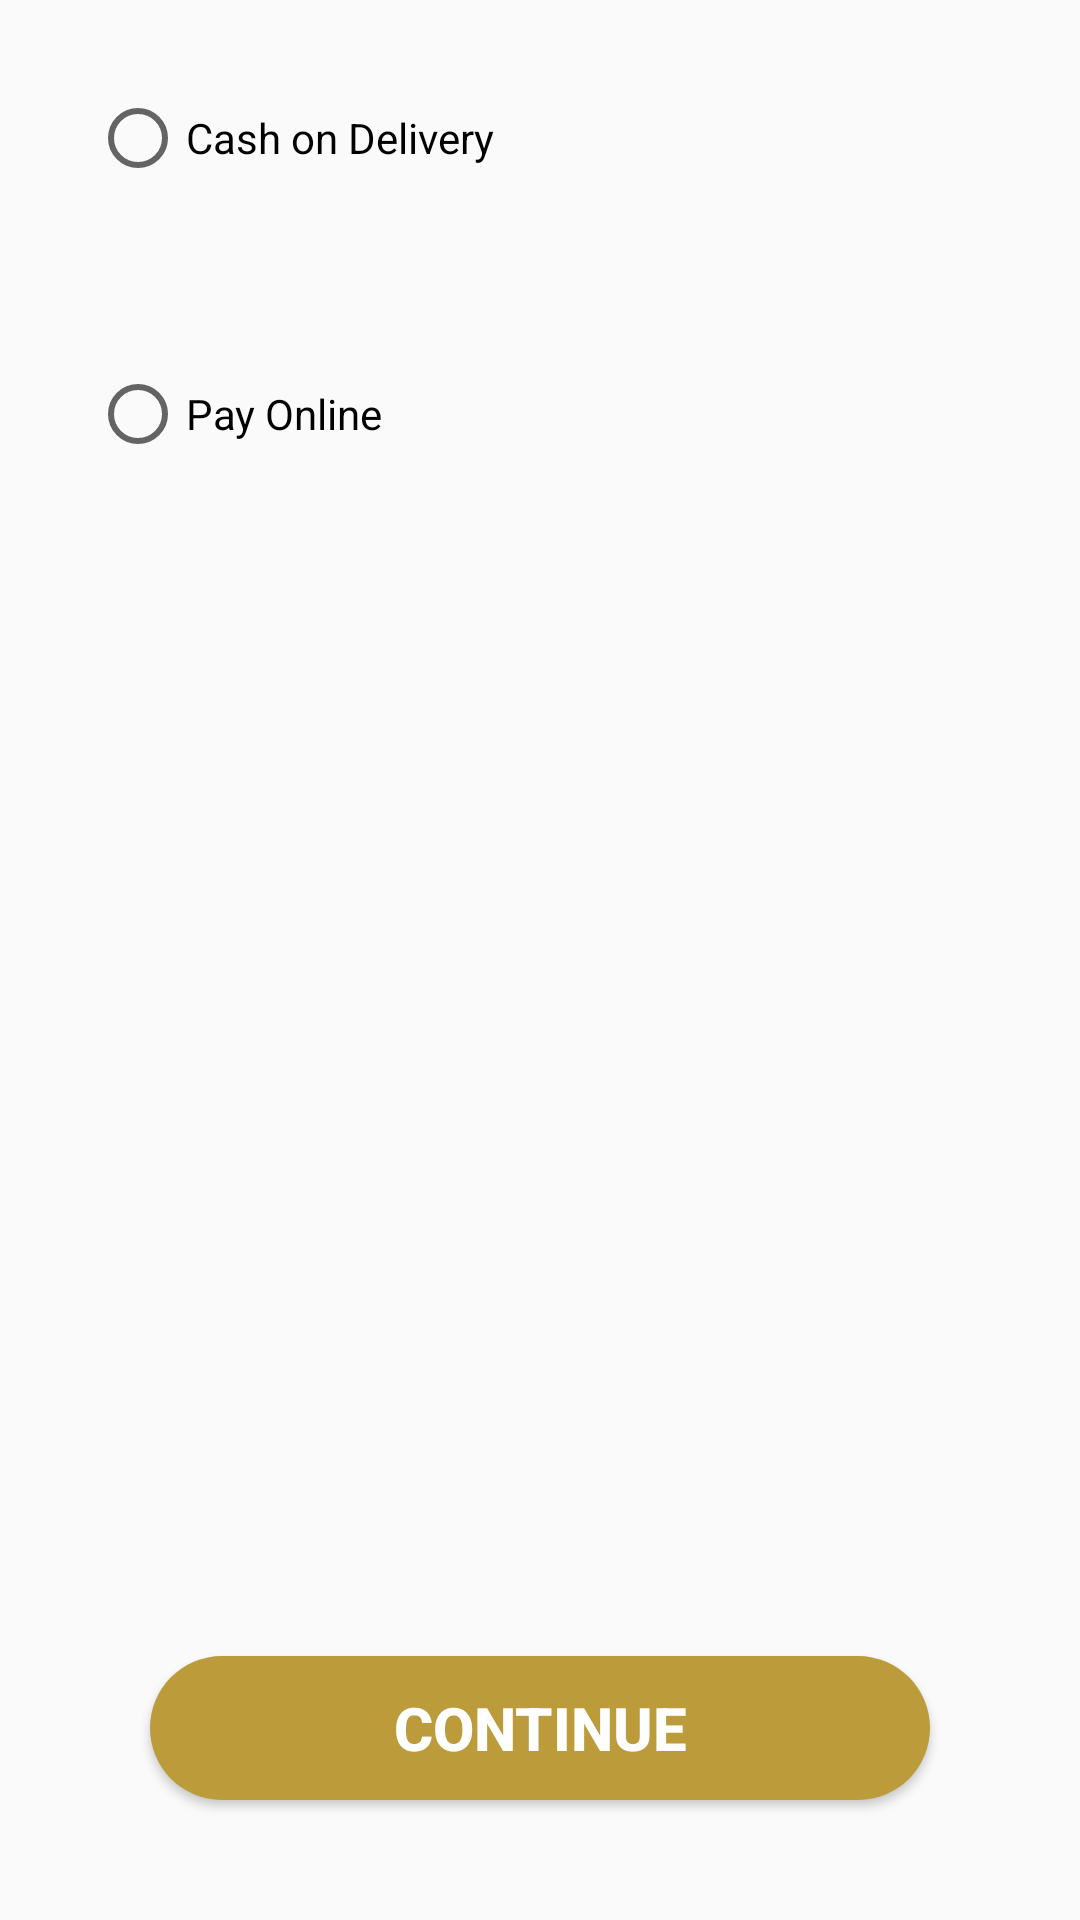

Reconstruct the res/layout file that produces this screen, plus the resources it refers to.
<!-- AndroidManifest.xml: application theme AppTheme -->
<!-- res/layout/activity_payment.xml -->
<RelativeLayout xmlns:android="http://schemas.android.com/apk/res/android"
    android:layout_width="match_parent"
    android:layout_height="match_parent">


    <RadioGroup
        android:layout_width="match_parent"
        android:layout_height="wrap_content" >

        <RadioButton
            android:id="@+id/radioButton_cash_PA"
            android:layout_width="match_parent"
            android:layout_height="wrap_content"
            android:text="Cash on Delivery"
            android:layout_margin="30dp"/>

        <RadioButton
            android:id="@+id/radioButton_online_PA"
            android:layout_width="match_parent"
            android:layout_height="wrap_content"
            android:text="Pay Online"
            android:layout_margin="30dp"/>

    </RadioGroup>

    <Button
        android:id="@+id/button_continue_PA"
        style="@style/buttonStyle2"
        android:layout_width="match_parent"
        android:layout_centerHorizontal="true"
        android:layout_marginLeft="50dp"
        android:layout_marginTop="20dp"
        android:layout_marginBottom="40dp"
        android:layout_marginRight="50dp"
        android:background="@drawable/button_background"
        android:text="Continue"
        android:textSize="20dp"
        android:layout_alignParentBottom="true"
        />

</RelativeLayout>
<!-- resources referenced by this layout -->
<resources>
  <!-- drawable button_background (drawable) -->
  <?xml version="1.0" encoding="utf-8"?>
  <shape xmlns:android="http://schemas.android.com/apk/res/android" android:shape="rectangle">
  
      <corners android:radius="60dp"/>
  <gradient
      android:startColor="@color/colorButton"
      android:centerColor="@color/colorButton"
      android:endColor="@color/colorButton" />
  
  </shape>
  <style name="buttonStyle2">
          <item name="android:textSize">20dp</item>
          <item name="android:padding">10dp</item>
          <item name="background">@drawable/button_background</item>
          <item name="android:layout_width">wrap_content</item>
          <item name="android:layout_height">wrap_content</item>
          <item name="android:textStyle">bold</item>
          <item name="android:drawablePadding">10dp</item>
          <item name="android:textColor">@color/tbButton</item>
      </style>
  <style name="AppTheme" parent="Theme.AppCompat.Light.NoActionBar">
          
          <item name="colorPrimary">@color/colorPrimary</item>
          <item name="colorPrimaryDark">@color/colorPrimaryDark</item>
          <item name="colorAccent">@color/colorAccent</item>
  
      </style>
  <color name="colorButton">#BC9B3A</color>
  <color name="tbButton">#FFF</color>
  <color name="colorPrimary">#BC9B3A</color>
  <color name="colorPrimaryDark">#FFC107</color>
  <color name="colorAccent">#3464E8</color>
</resources>
